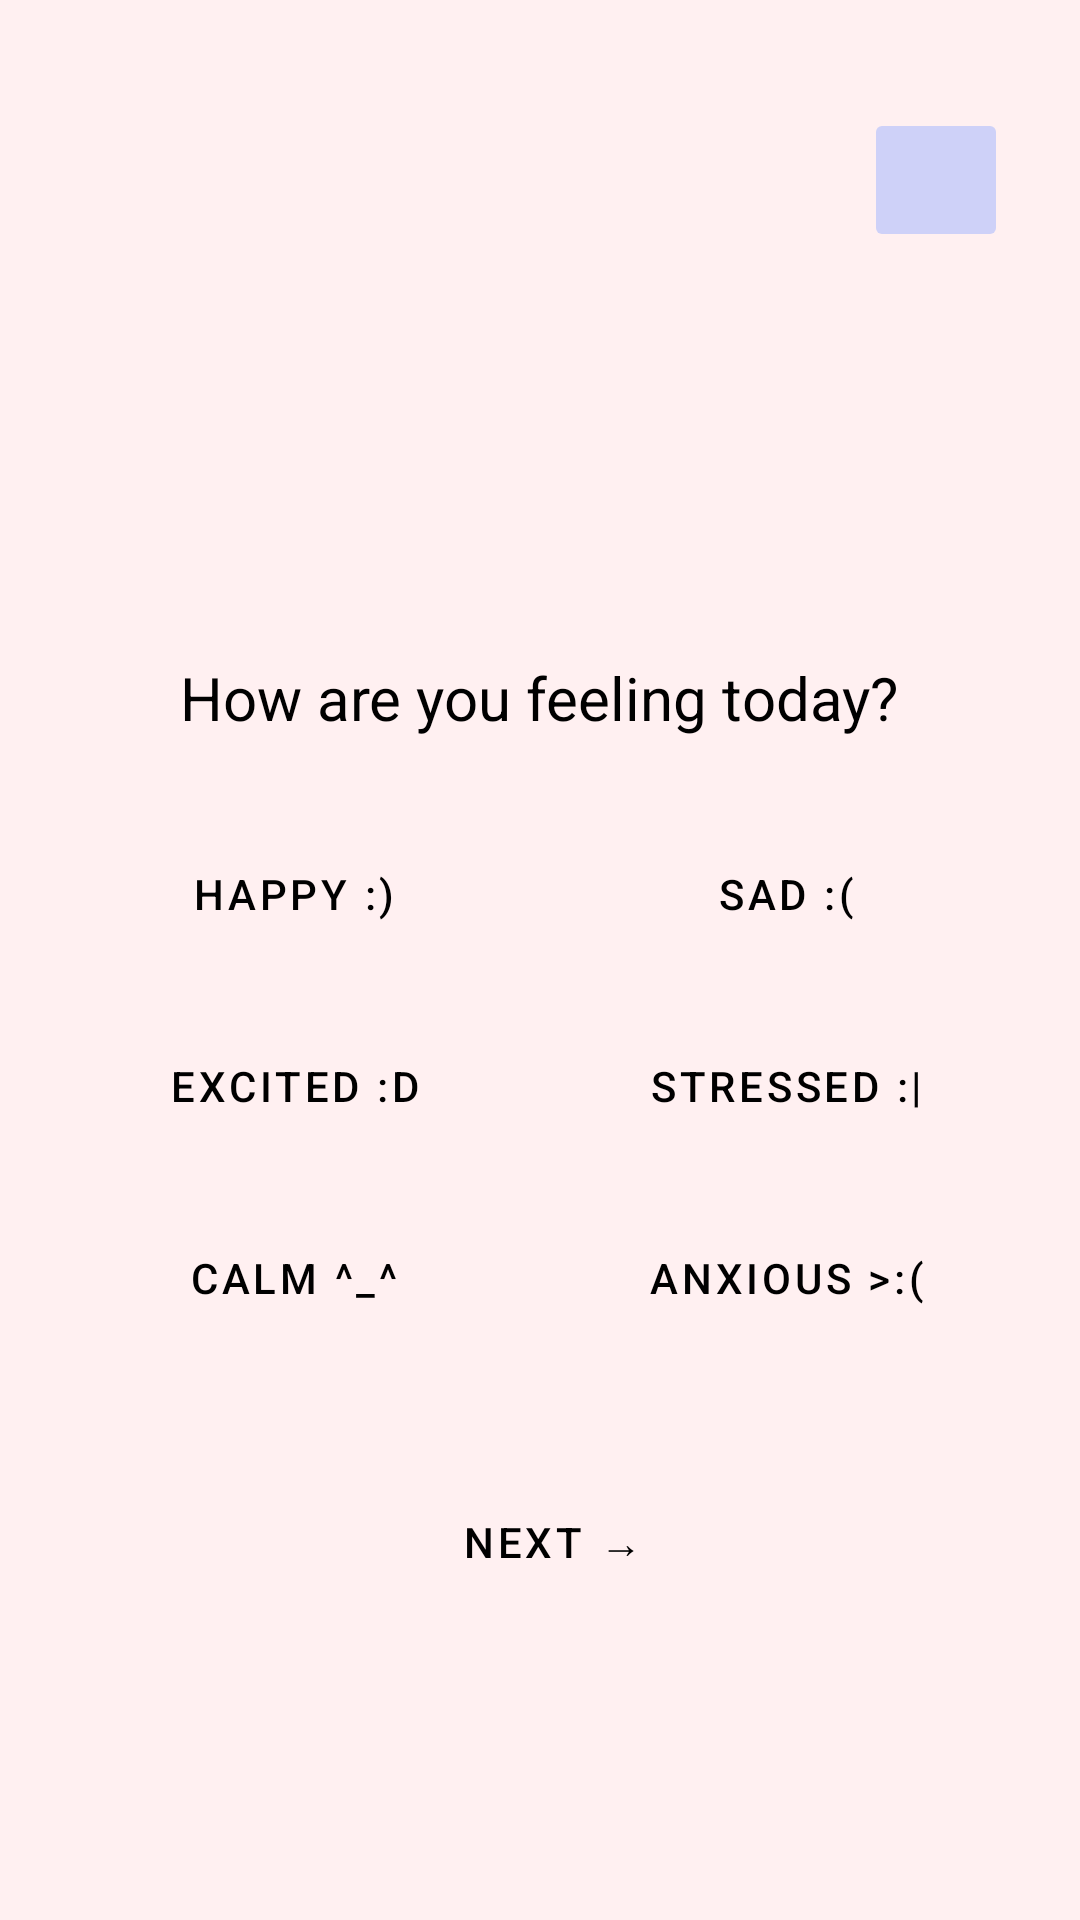

The Android layout XML behind this screen, and the referenced resources:
<!-- AndroidManifest.xml: application theme Theme.SelfCareCompanion -->
<!-- res/layout/fragment_mood.xml -->
<?xml version="1.0" encoding="utf-8"?>
<ScrollView
    xmlns:android="http://schemas.android.com/apk/res/android"
    android:layout_width="match_parent"
    android:layout_height="match_parent"
    android:padding="16dp"
    android:fillViewport="true"
    android:background="@color/background">

    <LinearLayout
        android:layout_width="match_parent"
        android:layout_height="wrap_content"
        android:orientation="vertical">

        
        <FrameLayout
            android:layout_width="match_parent"
            android:layout_height="wrap_content">

            <ImageButton
                android:id="@+id/homeButton"
                android:layout_width="48dp"
                android:layout_height="48dp"
                android:layout_gravity="end"
                android:layout_marginTop="20dp"
                android:layout_marginEnd="8dp"
                android:backgroundTint="@color/button"
                android:src="@drawable/ic_home_black_24dp"
                android:scaleType="centerInside"
                android:contentDescription="@string/title_home"/>
        </FrameLayout>

        
        <TextView
            android:id="@+id/text_mood"
            android:layout_width="wrap_content"
            android:layout_height="wrap_content"
            android:textSize="26sp"
            android:textStyle="bold"
            android:textColor="#000000"
            android:layout_gravity="center_horizontal"
            android:layout_marginTop="40dp"
            android:layout_marginBottom="60dp" />

        
        <TextView
            android:id="@+id/prompt_mood"
            android:layout_width="wrap_content"
            android:layout_height="wrap_content"
            android:text="@string/mood_prompt"
            android:textSize="20sp"
            android:textColor="#000000"
            android:layout_marginBottom="20dp"
            android:layout_gravity="center_horizontal" />

        
        <GridLayout
            android:layout_width="match_parent"
            android:layout_height="wrap_content"
            android:columnCount="2"
            android:rowCount="2"
            android:orientation="horizontal"
            android:gravity="center"
            style="?android:attr/buttonBarStyle">

            <Button
                android:id="@+id/mood1btn"
                android:layout_width="0dp"
                android:layout_height="wrap_content"
                android:layout_columnWeight="1"
                android:layout_margin="8dp"
                android:text="@string/mood_option_1"
                android:textColor="#000000"
                android:backgroundTint="@color/button"
                style="?android:attr/buttonBarButtonStyle"/>

            <Button
                android:id="@+id/mood2btn"
                android:layout_width="0dp"
                android:layout_height="wrap_content"
                android:layout_columnWeight="1"
                android:layout_margin="8dp"
                android:text="@string/mood_option_2"
                android:textColor="#000000"
                android:backgroundTint="@color/button"
                style="?android:attr/buttonBarButtonStyle"/>

            <Button
                android:id="@+id/mood3btn"
                android:layout_width="0dp"
                android:layout_height="wrap_content"
                android:layout_columnWeight="1"
                android:layout_margin="8dp"
                android:text="@string/mood_option_3"
                android:textColor="#000000"
                android:backgroundTint="@color/button"
                style="?android:attr/buttonBarButtonStyle"/>

            <Button
                android:id="@+id/mood4btn"
                android:layout_width="0dp"
                android:layout_height="wrap_content"
                android:layout_columnWeight="1"
                android:layout_margin="8dp"
                android:text="@string/mood_option_4"
                android:textColor="#000000"
                android:backgroundTint="@color/button"
                style="?android:attr/buttonBarButtonStyle"/>

            <Button
                android:id="@+id/mood5btn"
                android:layout_width="0dp"
                android:layout_height="wrap_content"
                android:layout_columnWeight="1"
                android:layout_margin="8dp"
                android:text="@string/mood_option_5"
                android:textColor="#000000"
                android:backgroundTint="@color/button"
                style="?android:attr/buttonBarButtonStyle"/>

            <Button
                android:id="@+id/mood6btn"
                android:layout_width="0dp"
                android:layout_height="wrap_content"
                android:layout_columnWeight="1"
                android:layout_margin="8dp"
                android:text="@string/mood_option_6"
                android:textColor="#000000"
                android:backgroundTint="@color/button"
                style="?android:attr/buttonBarButtonStyle"/>
        </GridLayout>

        
        <Space
            android:layout_width="match_parent"
            android:layout_height="32dp"/>

        
        <LinearLayout
            android:layout_width="match_parent"
            android:layout_height="wrap_content"
            android:orientation="horizontal"
            android:gravity="center"
            android:weightSum="2"
            style="?android:attr/buttonBarStyle">

            <Button
                android:id="@+id/nextButton"
                android:layout_width="120dp"
                android:layout_height="wrap_content"
                android:text="@string/next_button"
                android:textColor="#000000"
                android:backgroundTint="@color/button"
                android:layout_marginStart="8dp"
                style="?android:attr/buttonBarButtonStyle"/>
        </LinearLayout>

        
        <Space
            android:layout_width="match_parent"
            android:layout_height="48dp"/>
    </LinearLayout>
</ScrollView>
<!-- resources referenced by this layout -->
<resources>
  <color name="background">#FFFFF0F1</color>
  <color name="button">#FFCED1F8</color>
  <string name="mood_option_1">Happy :)</string>
  <string name="mood_option_2">Sad :(</string>
  <string name="mood_option_3">Excited :D</string>
  <string name="mood_option_4">Stressed :|</string>
  <string name="mood_option_5">Calm ^_^</string>
  <string name="mood_option_6">Anxious &gt;:(</string>
  <string name="mood_prompt">How are you feeling today?</string>
  <string name="next_button">NEXT →</string>
  <string name="title_home">Home</string>
  <style name="Theme.SelfCareCompanion" parent="Theme.MaterialComponents.DayNight.DarkActionBar">
          
          <item name="colorPrimary">@color/purple_500</item>
          <item name="colorPrimaryVariant">@color/purple_700</item>
          <item name="colorOnPrimary">@color/white</item>
          
          <item name="colorSecondary">@color/teal_200</item>
          <item name="colorSecondaryVariant">@color/teal_700</item>
          <item name="colorOnSecondary">@color/black</item>
          
          <item name="android:statusBarColor">?attr/colorPrimaryVariant</item>
          
      </style>
  <color name="purple_500">#FF6200EE</color>
  <color name="purple_700">#FF3700B3</color>
  <color name="white">#FFFFFFFF</color>
  <color name="teal_200">#FF03DAC5</color>
  <color name="teal_700">#FF018786</color>
  <color name="black">#FF000000</color>
</resources>
